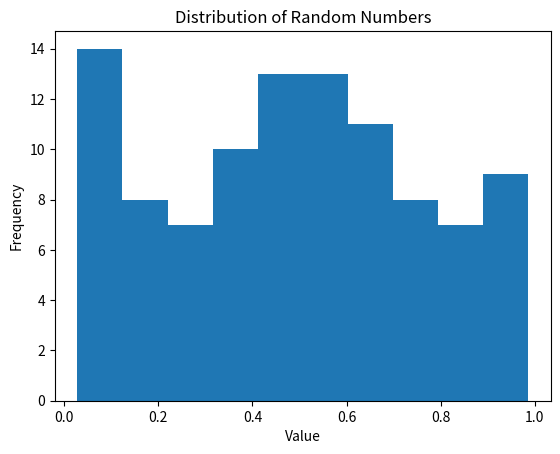

Recreate this plot in Python. (Note: this script raises an exception after producing the figure.)

import matplotlib.pyplot as plt
import numpy as np

# Create a NumPy array of 100 random numbers
x = np.random.rand(100)

# Plot the distribution of the numbers using a histogram
plt.hist(x)

# Add a title and labels to the plot
plt.xlabel("Value")
plt.ylabel("Frequency")
plt.title("Distribution of Random Numbers")

# Show the plot
plt.show()

# Check if the plot is False
if not plt.isvalid():
    print("The plot is False")
else:
    print("The plot is True")
